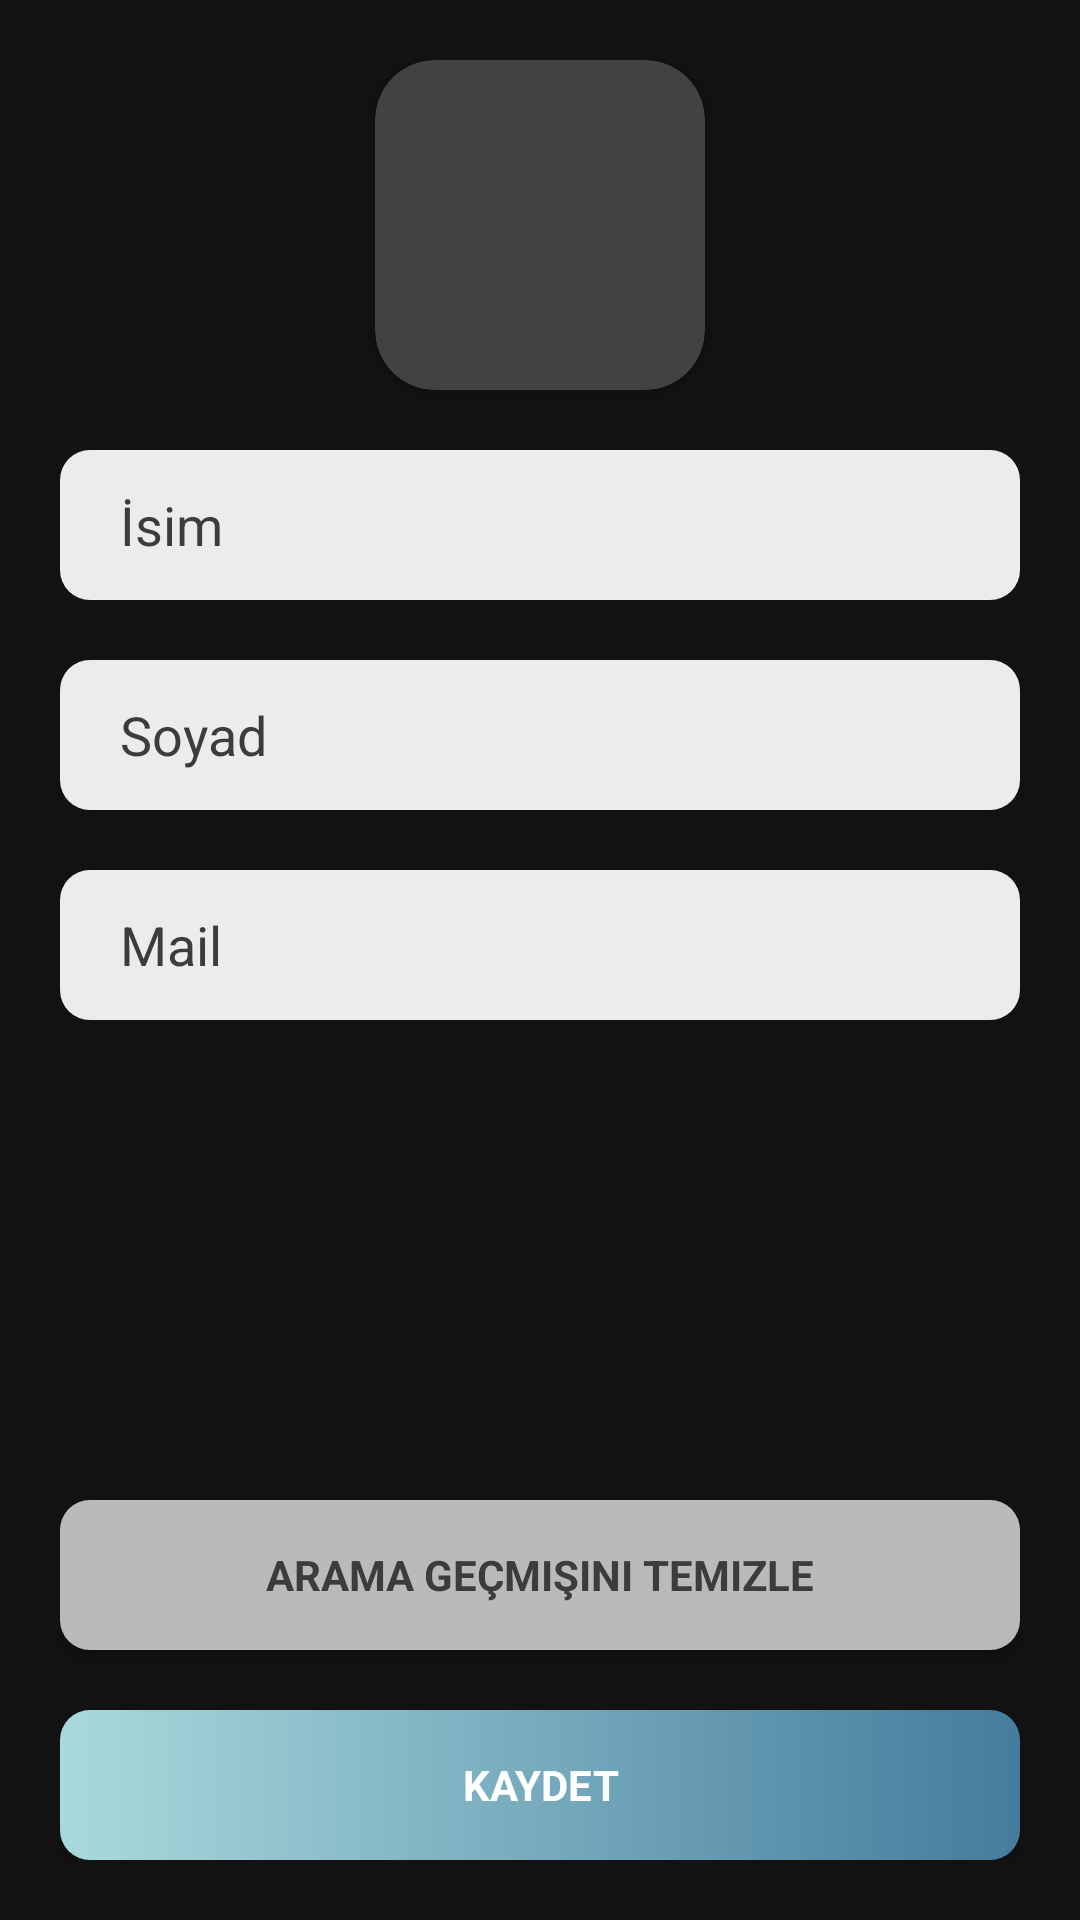

Android layout source for this screen:
<!-- AndroidManifest.xml: application theme Theme.NavigationDrawer -->
<!-- res/layout/fragment_profile.xml -->
<?xml version="1.0" encoding="utf-8"?>
<androidx.constraintlayout.widget.ConstraintLayout xmlns:android="http://schemas.android.com/apk/res/android"
    xmlns:tools="http://schemas.android.com/tools"
    xmlns:app="http://schemas.android.com/apk/res-auto"
    android:layout_width="match_parent"
    android:layout_height="match_parent"
    android:padding="20dp"
    tools:context=".ProfileFragment">

    <androidx.cardview.widget.CardView
        android:id="@+id/profileImageCard"
        android:layout_width="110dp"
        android:layout_height="110dp"
        app:cardCornerRadius="20dp"
        app:layout_constraintStart_toStartOf="parent"
        app:layout_constraintEnd_toEndOf="parent"
        app:layout_constraintTop_toTopOf="parent">
        <ImageView
            android:id="@+id/profileImage"
            android:layout_width="match_parent"
            android:layout_height="match_parent"
            android:scaleType="centerCrop"
            android:src="@drawable/profile"/>
    </androidx.cardview.widget.CardView>

    <EditText
        android:id="@+id/profileName"
        android:layout_width="match_parent"
        android:layout_height="50dp"
        android:paddingStart="20dp"
        android:layout_marginTop="20dp"
        android:gravity="center_vertical"
        android:text="İsim"
        android:textColor="@color/text_color"
        android:background="@drawable/edit_text_design"
        app:layout_constraintStart_toEndOf="@+id/profileImageCard"
        app:layout_constraintEnd_toEndOf="parent"
        app:layout_constraintTop_toBottomOf="@+id/profileImageCard"/>

    <EditText
        android:id="@+id/profileSurname"
        android:layout_width="match_parent"
        android:layout_height="50dp"
        android:paddingStart="20dp"
        android:layout_marginTop="20dp"
        android:gravity="center_vertical"
        android:text="Soyad"
        android:textColor="@color/text_color"
        android:background="@drawable/edit_text_design"
        app:layout_constraintStart_toEndOf="@+id/profileImageCard"
        app:layout_constraintEnd_toEndOf="parent"
        app:layout_constraintTop_toBottomOf="@+id/profileName"/>

    <EditText
        android:id="@+id/profileMail"
        android:layout_width="match_parent"
        android:layout_height="50dp"
        android:paddingStart="20dp"
        android:layout_marginTop="20dp"
        android:gravity="center_vertical"
        android:text="Mail"
        android:textColor="@color/text_color"
        android:background="@drawable/edit_text_design"
        app:layout_constraintStart_toEndOf="@+id/profileImageCard"
        app:layout_constraintEnd_toEndOf="parent"
        app:layout_constraintTop_toBottomOf="@+id/profileSurname"/>

    <androidx.appcompat.widget.AppCompatButton
        android:id="@+id/deleteHistory"
        android:layout_width="match_parent"
        android:layout_height="50dp"
        android:layout_marginBottom="20dp"
        android:text="Arama Geçmişini temizle"
        android:textColor="@color/text_color"
        android:textStyle="bold"
        android:background="@drawable/button_design"
        android:backgroundTint="#BABABA"
        android:foreground="?android:selectableItemBackground"
        app:layout_constraintBottom_toTopOf="@id/save"/>


    <androidx.appcompat.widget.AppCompatButton
        android:id="@+id/save"
        android:layout_width="match_parent"
        android:layout_height="50dp"
        android:layout_marginTop="20dp"
        android:text="Kaydet"
        android:textColor="@color/white"
        android:textStyle="bold"
        android:background="@drawable/button_design"
        android:foreground="?android:selectableItemBackground"
        app:layout_constraintBottom_toBottomOf="parent"/>

</androidx.constraintlayout.widget.ConstraintLayout>
<!-- resources referenced by this layout -->
<resources>
  <color name="text_color">#3C3C3C</color>
  <color name="white">#FFFFFFFF</color>
  <!-- drawable button_design (drawable) -->
  <shape xmlns:android="http://schemas.android.com/apk/res/android"
      android:shape="rectangle">
  
      <gradient
          android:startColor="@color/purple_500"
          android:endColor="@color/purple_700"/>
  
      <corners
          android:radius="10dp"/>
  
  </shape>
  <!-- drawable edit_text_design (drawable) -->
  <shape xmlns:android="http://schemas.android.com/apk/res/android"
      android:shape="rectangle">
  
      <corners
          android:radius="10dp" />
  
  
      <solid
          android:color="#ECECEC"/>
  
  </shape>
  <style name="Theme.NavigationDrawer" parent="Theme.MaterialComponents.NoActionBar">
          
          <item name="colorPrimary">@color/purple_700</item>
          <item name="colorPrimaryVariant">#454545</item>
          <item name="colorOnPrimary">@color/white</item>
          <item name="fontFamily">@font/balsamiq_sans</item>
          
          <item name="colorSecondary">@color/purple_500</item>
          <item name="colorSecondaryVariant">@color/teal_700</item>
          <item name="colorOnSecondary">@color/black</item>
          
          <item name="android:statusBarColor" tools:targetApi="l">?attr/colorPrimaryVariant</item>
          
      </style>
  <color name="purple_500">#A8DADC</color>
  <color name="purple_700">#457B9D</color>
  <color name="teal_700">#E63946</color>
  <color name="black">#FF000000</color>
</resources>
